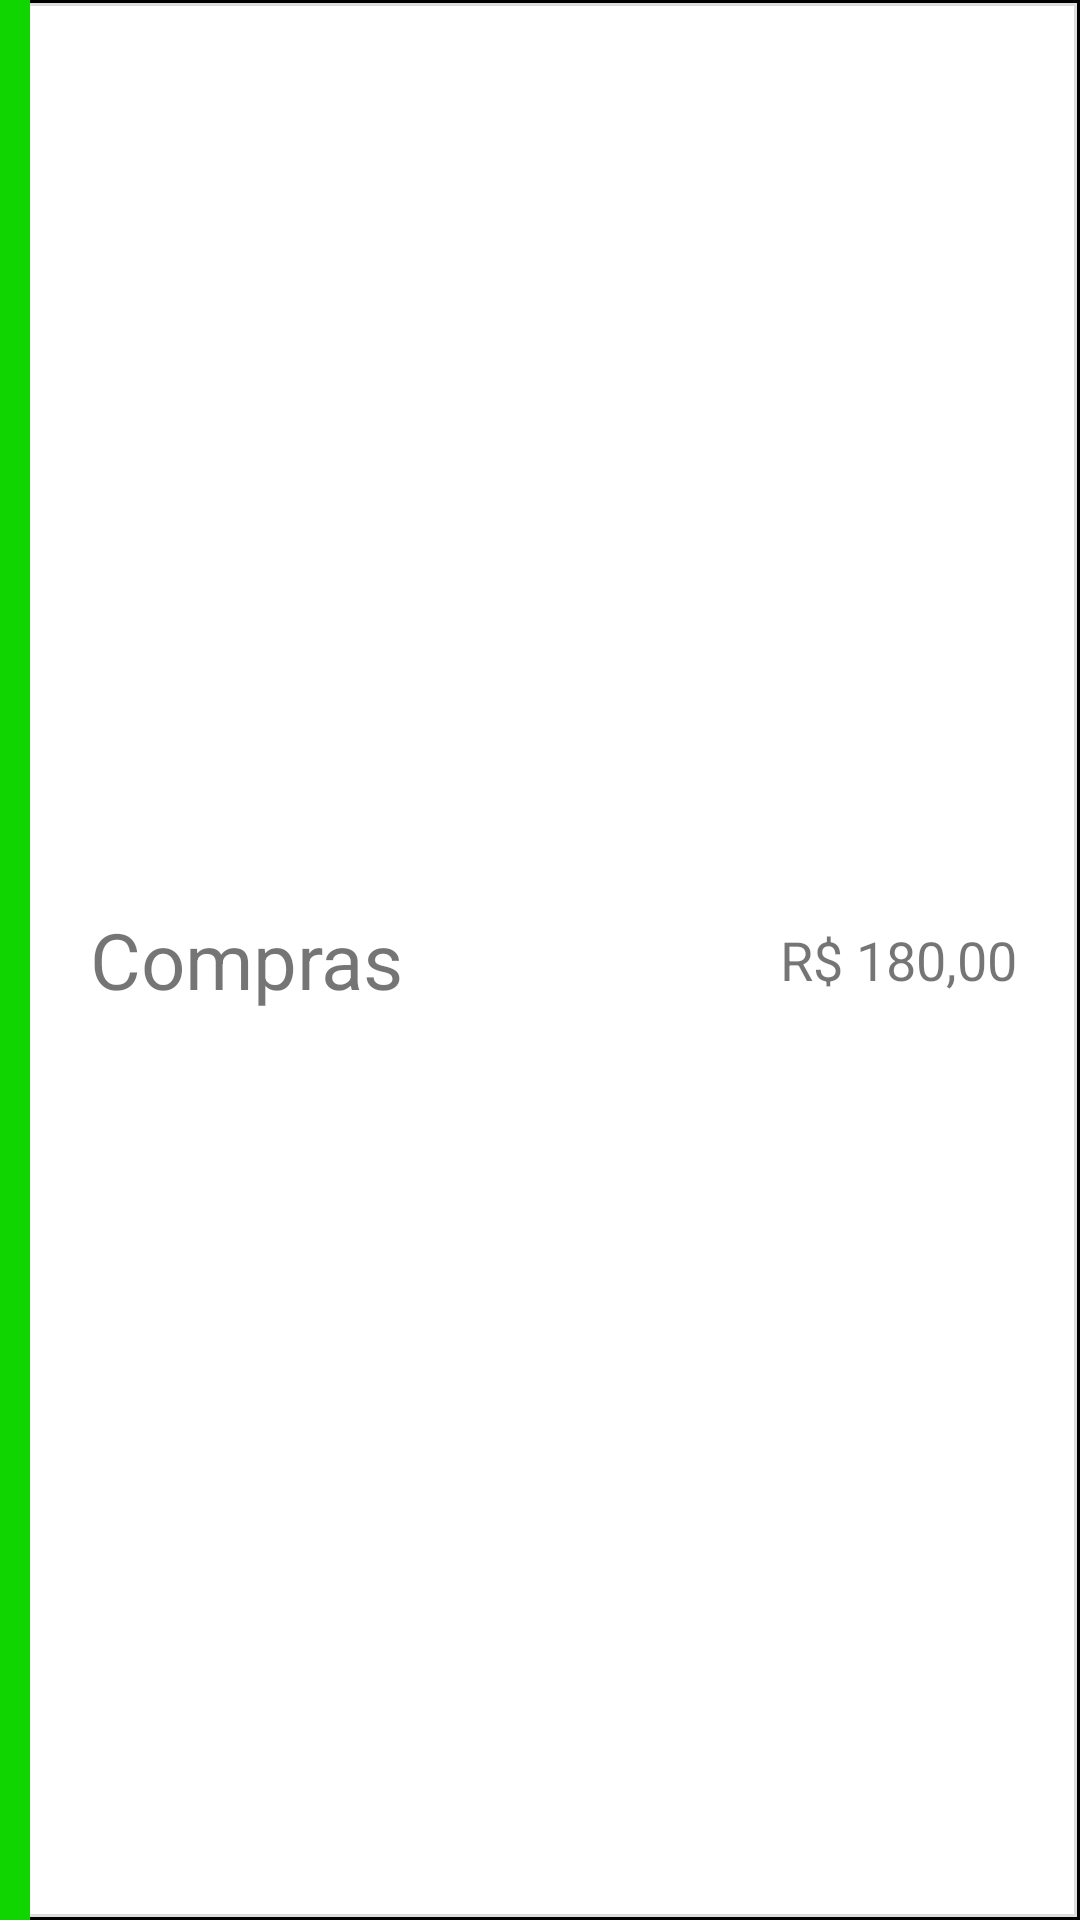

Layout XML and referenced resources for this Android screen:
<!-- AndroidManifest.xml: application theme Theme.PDMFinanceAppPedroCortez -->
<!-- res/layout/register_item_view.xml -->
<?xml version="1.0" encoding="utf-8"?>
<LinearLayout
    xmlns:android="http://schemas.android.com/apk/res/android"
    android:layout_width="match_parent"
    android:layout_height="wrap_content"
    android:minHeight="70dp"
    android:paddingRight="10dp"
    android:layout_marginBottom="5dp"
    android:layout_marginTop="5dp"
    android:orientation="horizontal"
    android:background="@drawable/background_register_item">
    <View
        android:id="@+id/typeRegisterLabel"
        android:layout_width="10dp"
        android:layout_height="match_parent"
        android:background="@color/green"></View>
    <TextView
        android:id="@+id/labelDescRegister"
        android:layout_width="wrap_content"
        android:layout_height="wrap_content"
        android:layout_gravity="center_vertical"
        android:layout_weight="2"
        android:layout_marginLeft="20dp"
        android:textSize="26dp"
        android:text="Compras">
    </TextView>
    <TextView
        android:id="@+id/registerPriceLabel"
        android:layout_width="wrap_content"
        android:minWidth="90dp"
        android:layout_height="wrap_content"
        android:layout_gravity="center_vertical"
        android:textSize="18dp"
        android:text="R$ 180,00">
    </TextView>
</LinearLayout>
<!-- resources referenced by this layout -->
<resources>
  <color name="green">#10D500</color>
  <!-- drawable background_register_item (drawable) -->
  <?xml version="1.0" encoding="utf-8"?>
  <layer-list xmlns:android="http://schemas.android.com/apk/res/android" >
      <item>
          <shape
              android:shape="rectangle">
              <stroke android:width="1dp" android:color="#FF000000" />
              <solid android:color="#FFFFFF" />
  
          </shape>
      </item>
  
      <item android:top="1dp" android:bottom="1dp" android:end="1dp">
          <shape
              android:shape="rectangle">
              <stroke android:width="1dp" android:color="#FFDDDDDD" />
              <solid android:color="#00000000" />
          </shape>
      </item>
  
  </layer-list>
  <style name="Theme.PDMFinanceAppPedroCortez" parent="Theme.MaterialComponents.DayNight.DarkActionBar">
          
          <item name="colorPrimary">@color/purple_500</item>
          <item name="colorPrimaryVariant">@color/purple_700</item>
          <item name="colorOnPrimary">@color/white</item>
          
          <item name="colorSecondary">@color/teal_200</item>
          <item name="colorSecondaryVariant">@color/teal_700</item>
          <item name="colorOnSecondary">@color/black</item>
          
          <item name="android:statusBarColor" tools:targetApi="l">?attr/colorPrimaryVariant</item>
          
      </style>
  <color name="purple_500">#FF6200EE</color>
  <color name="purple_700">#FF3700B3</color>
  <color name="white">#FFFFFFFF</color>
  <color name="teal_200">#FF03DAC5</color>
  <color name="teal_700">#FF018786</color>
  <color name="black">#FF000000</color>
</resources>
